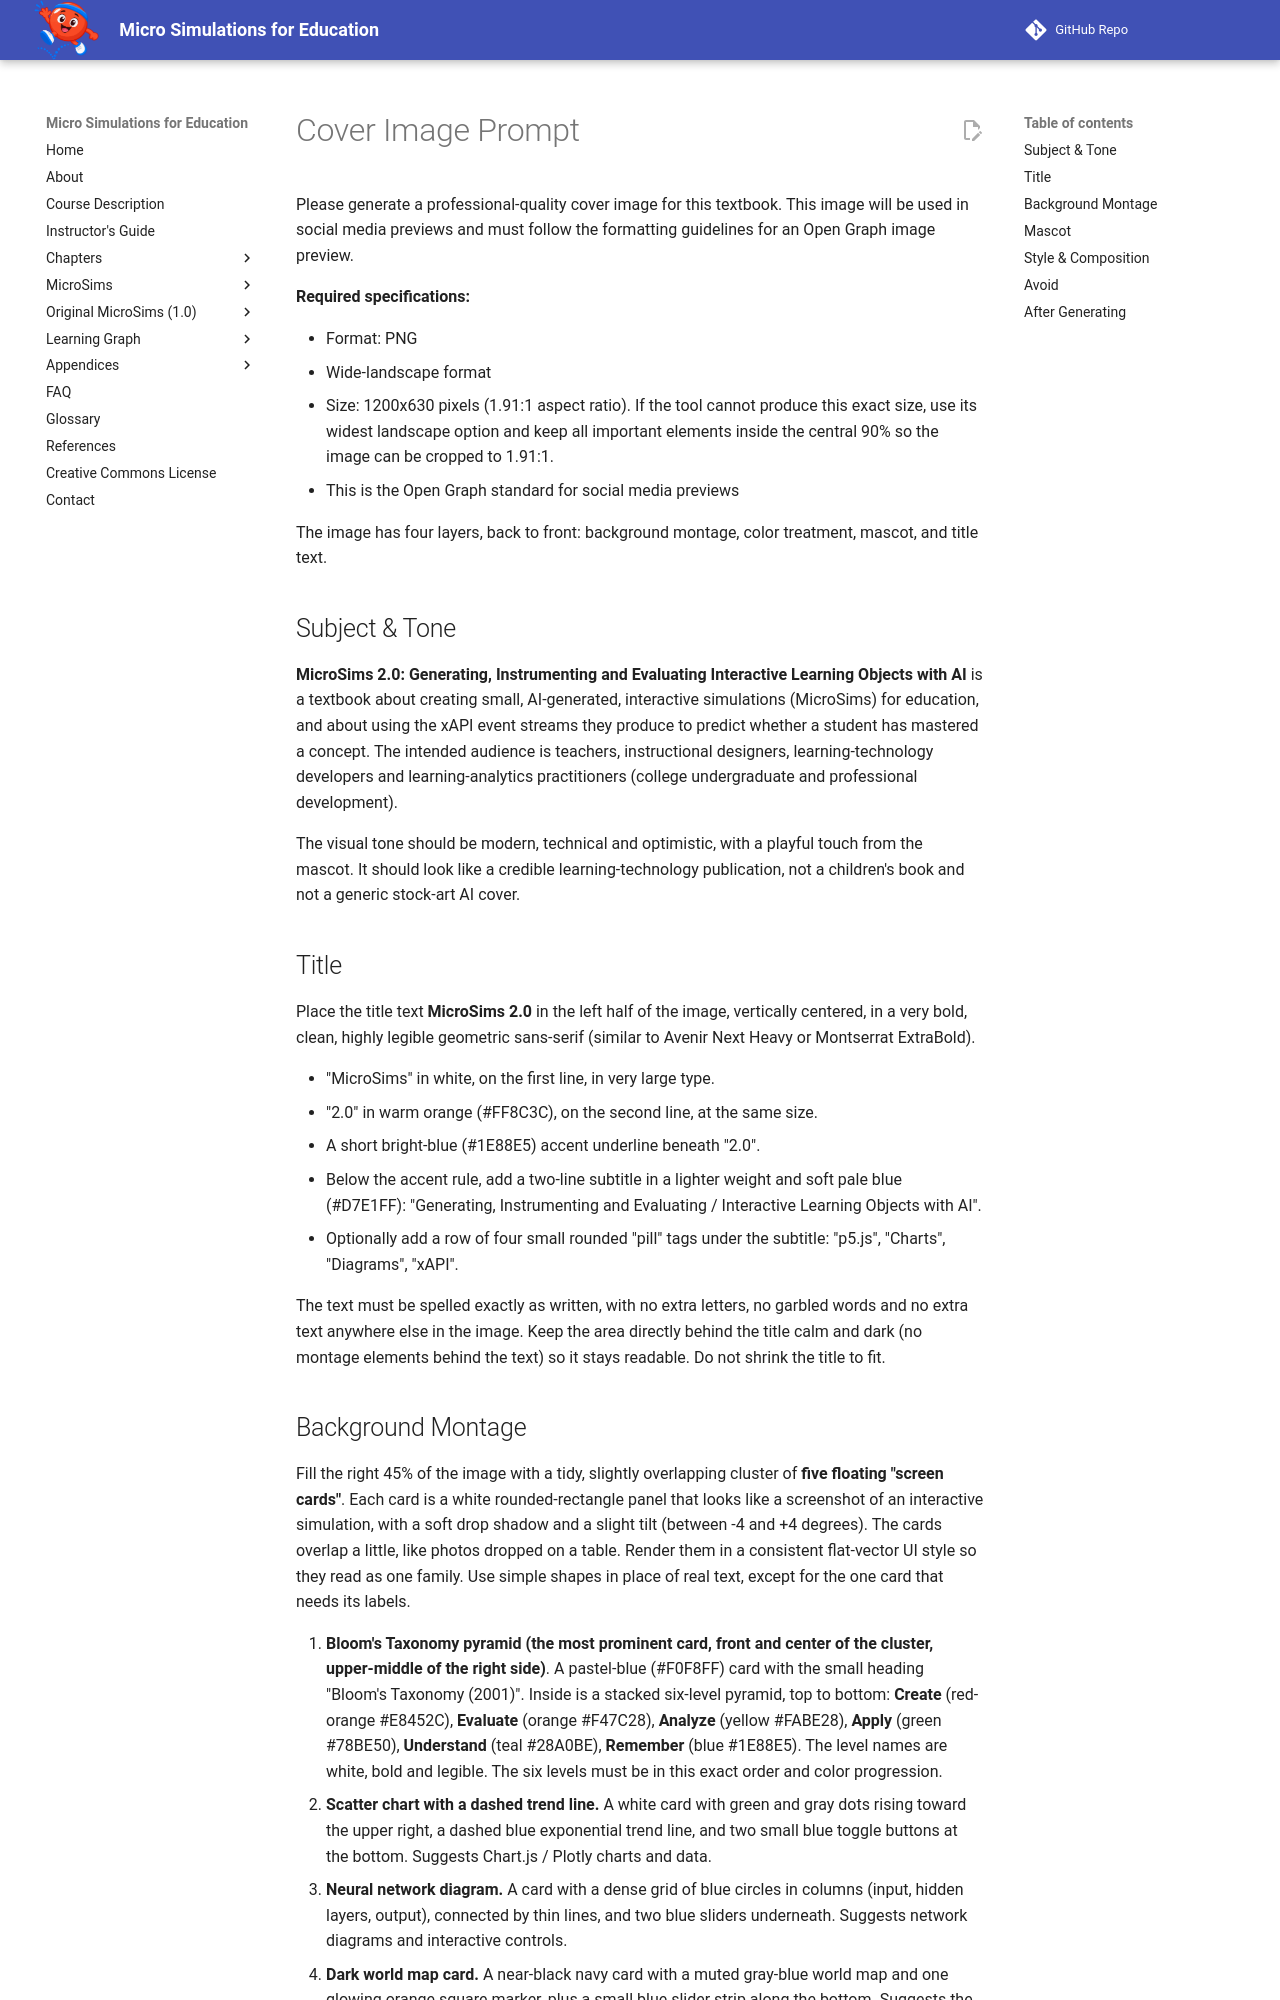

repository: dmccreary/microsims · page: img/cover-image-prompt/index.html · generator: mkdocs

# Cover Image Prompt

Please generate a professional-quality cover image for this textbook.
This image will be used in social media previews and must follow the
formatting guidelines for an Open Graph image preview.

**Required specifications:**

- Format: PNG
- Wide-landscape format
- Size: 1200x630 pixels (1.91:1 aspect ratio). If the tool cannot produce this exact size, use its widest landscape option and keep all important elements inside the central 90% so the image can be cropped to 1.91:1.
- This is the Open Graph standard for social media previews

The image has four layers, back to front: background montage, color
treatment, mascot, and title text.

## Subject & Tone

**MicroSims 2.0: Generating, Instrumenting and Evaluating Interactive Learning Objects with AI** is a textbook about creating small, AI-generated, interactive simulations (MicroSims) for education, and about using the xAPI event streams they produce to predict whether a student has mastered a concept. The intended audience is teachers, instructional designers, learning-technology developers and learning-analytics practitioners (college undergraduate and professional development).

The visual tone should be modern, technical and optimistic, with a playful touch from the mascot. It should look like a credible learning-technology publication, not a children's book and not a generic stock-art AI cover.

## Title

Place the title text **MicroSims 2.0** in the left half of the image, vertically centered, in a very bold, clean, highly legible geometric sans-serif (similar to Avenir Next Heavy or Montserrat ExtraBold).

- "MicroSims" in white, on the first line, in very large type.
- "2.0" in warm orange (#FF8C3C), on the second line, at the same size.
- A short bright-blue (#1E88E5) accent underline beneath "2.0".
- Below the accent rule, add a two-line subtitle in a lighter weight and soft pale blue (#D7E1FF): "Generating, Instrumenting and Evaluating / Interactive Learning Objects with AI".
- Optionally add a row of four small rounded "pill" tags under the subtitle: "p5.js", "Charts", "Diagrams", "xAPI".

The text must be spelled exactly as written, with no extra letters, no garbled words and no extra text anywhere else in the image. Keep the area directly behind the title calm and dark (no montage elements behind the text) so it stays readable. Do not shrink the title to fit.
